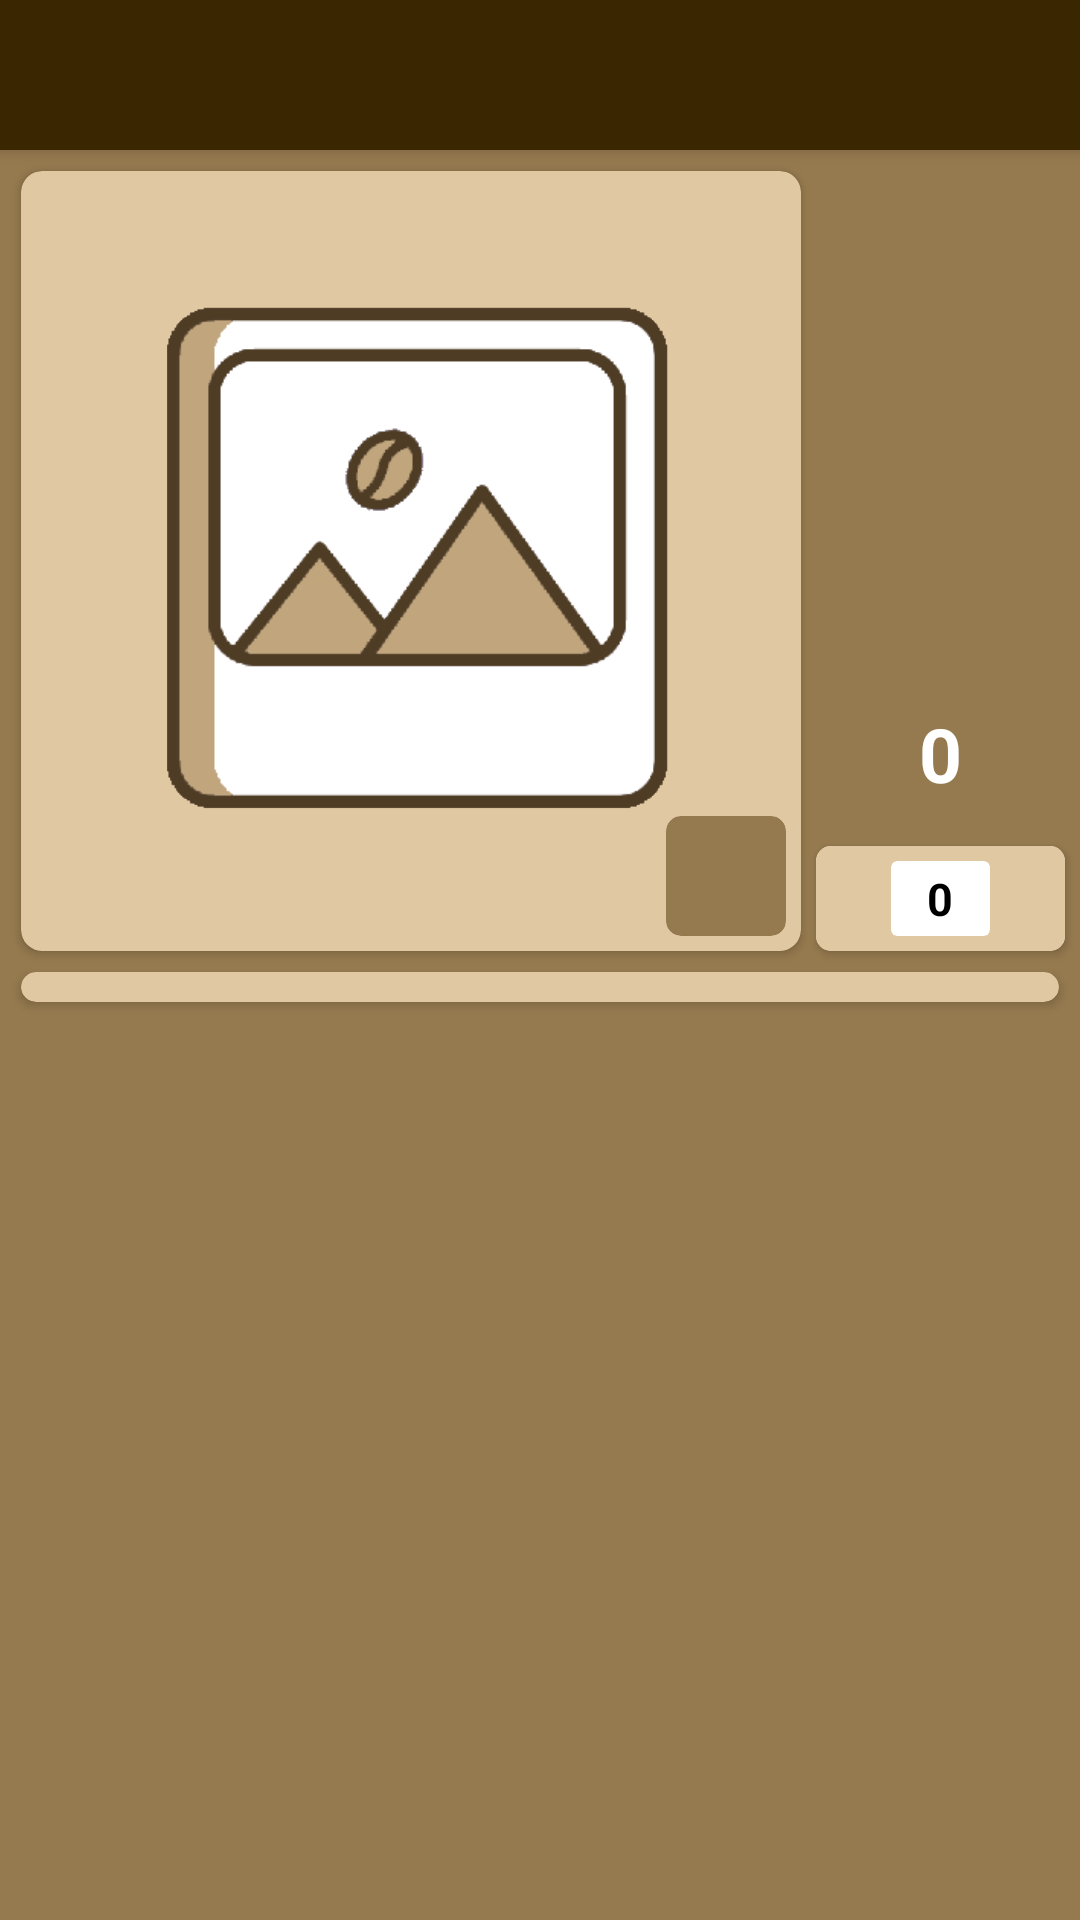

Layout XML and referenced resources for this Android screen:
<!-- AndroidManifest.xml: activity theme DefTheme -->
<!-- res/layout/activity_modify.xml -->
<?xml version="1.0" encoding="utf-8"?>
<RelativeLayout xmlns:android="http://schemas.android.com/apk/res/android"
    xmlns:tools="http://schemas.android.com/tools"
    android:id="@+id/modify_layout"
    android:layout_width="match_parent"
    android:layout_height="match_parent"
    xmlns:app="http://schemas.android.com/apk/res-auto"
    tools:context=".ListActivity"
    android:background="@color/colorPrimaryLight"
    android:screenOrientation="portrait">

    <androidx.appcompat.widget.Toolbar
        android:elevation='4dp'
        android:id="@+id/toolbar"
        android:minHeight="?attr/actionBarSize"
        android:layout_width="match_parent"
        android:layout_height="50dp"
        app:popupTheme="@style/AppTheme"
        android:theme="@style/Toolbar"
        />
    <androidx.cardview.widget.CardView
        android:id="@+id/imgcard"
        android:layout_width="260dp"
        android:layout_height="260dp"
        android:layout_below="@+id/toolbar"
        app:cardCornerRadius="7dp"
        android:transitionName="img_card"
        android:layout_marginLeft="7dp"
        android:layout_marginTop="7dp"
        app:cardBackgroundColor="@color/coffeeee">
        <RelativeLayout
            android:layout_width="match_parent"
            android:layout_height="match_parent">
            <ImageView
                android:id="@+id/kBack"
                android:layout_width="match_parent"
                android:layout_height="match_parent"
                android:src="@drawable/image_unavailable"
                android:scaleType="centerCrop"
                android:adjustViewBounds="true"
                style="@style/hide"/>
            <ImageView
                android:id="@+id/kImage"
                android:layout_width="match_parent"
                android:layout_height="match_parent"
                android:src="@drawable/image_unavailable"
                android:adjustViewBounds="true"
                style="@style/hide"/>

        </RelativeLayout>
    </androidx.cardview.widget.CardView>

    <ImageView
        android:id="@+id/kStock"
        android:layout_width="wrap_content"
        android:layout_height="200dp"
        app:srcCompat="@drawable/c"
        style="@style/hide"
        android:transitionName="quantity"
        android:layout_below="@+id/toolbar"
        android:layout_toRightOf="@+id/imgcard"
        android:layout_alignParentRight="true"
        android:paddingRight="5dp"
        android:paddingLeft="5dp"
        android:layout_above="@+id/quantity_info"
        android:layout_marginTop="7dp"/>

    <TextView
        android:id="@+id/numStock"
        android:layout_width="wrap_content"
        android:layout_height="wrap_content"
        android:transitionName="quantity_num"
        android:layout_above="@+id/quantity_info"
        android:layout_alignLeft="@+id/quantity_info"
        android:layout_alignRight="@+id/quantity_info"
        android:layout_marginBottom="9dp"
        android:gravity="center"
        android:text="0"
        android:textSize="25dp"
        android:textStyle="bold"
        android:textColor="@color/white"/>

    <androidx.cardview.widget.CardView
            android:id="@+id/quantity_info"
            android:layout_width="wrap_content"
            android:layout_height="35dp"
            app:cardCornerRadius="5dp"
            android:layout_marginLeft="5dp"
            android:layout_marginRight="5dp"
            android:layout_marginTop="5dp"
            android:layout_above="@+id/shop_rl"
            android:layout_toRightOf="@id/imgcard">
            <RelativeLayout
                android:layout_width="match_parent"
                android:layout_height="match_parent"
                android:layout_above="@+id/shop_rl"
                android:background="@color/coffeeee"
                android:layout_toRightOf="@id/imgcard">
                <ImageButton
                    android:id="@+id/less_stock"
                    android:layout_width="25dp"
                    android:layout_height="25dp"
                    app:srcCompat="@drawable/ic_remove_24px"
                    android:scaleType="centerCrop"
                    style="@style/hide"
                    android:layout_centerVertical="true"/>

                <androidx.cardview.widget.CardView
                    android:layout_width="wrap_content"
                    android:layout_height="match_parent"
                    app:cardElevation="0dp"
                    android:layout_marginTop="5dp"
                    android:layout_marginBottom="5dp"
                    android:layout_toRightOf="@+id/less_stock"
                    android:layout_toLeftOf="@+id/more_stock">
                <EditText
                    android:id="@+id/quantity"
                    android:layout_width="match_parent"
                    android:layout_height="match_parent"
                    android:gravity="center"
                    android:digits="0123456789"
                    android:text="0"
                    android:textStyle="bold"
                    android:textColor="#000000"
                    android:backgroundTint="@color/hide"
                    android:inputType="number"
                    android:padding="1dp"
                    android:textSize="15dp"/>
                </androidx.cardview.widget.CardView>
                <ImageButton
                    android:id="@+id/more_stock"
                    android:layout_width="25dp"
                    android:layout_height="25dp"
                    app:srcCompat="@drawable/ic_add_24px"
                    android:scaleType="centerCrop"
                    android:layout_centerVertical="true"
                    android:layout_alignParentRight="true"
                    style="@style/hide"/>
            </RelativeLayout>
        </androidx.cardview.widget.CardView>


    <androidx.cardview.widget.CardView
        android:layout_width="wrap_content"
        android:layout_height="wrap_content"
        android:layout_alignRight="@+id/imgcard"
        android:layout_alignBottom="@+id/imgcard"
        android:layout_margin="5dp"
        app:cardBackgroundColor="@color/colorPrimaryLight"
        app:cardCornerRadius="5dp">
        <ImageButton
            android:id="@+id/buttontest"
            android:layout_width="40dp"
            android:layout_height="40dp"
            app:srcCompat="@drawable/add_image"
            android:scaleType="centerInside"
            android:elevation="2dp"
            android:paddingBottom="5dp"
            android:paddingRight="5dp"
            style="@style/hide"
            />
    </androidx.cardview.widget.CardView>

    <RelativeLayout
        android:id="@+id/shop_rl"
        android:layout_width="match_parent"
        android:layout_height="match_parent"
        android:transitionName="shoplist"
        android:layout_below="@+id/imgcard">
        <androidx.cardview.widget.CardView
            android:id="@+id/card_shop"
            android:layout_width="match_parent"
            android:layout_height="wrap_content"
            android:layout_margin="7dp"
            app:cardCornerRadius="7dp"
            app:cardBackgroundColor="@color/coffeeee">
            <ListView
                android:layout_margin="5dp"
                android:id="@+id/new_shop"
                android:layout_width="match_parent"
                android:layout_height="match_parent"
                android:layout_alignWithParentIfMissing="true"
                android:divider="@null"/>
        </androidx.cardview.widget.CardView>
    </RelativeLayout>


</RelativeLayout>
<!-- resources referenced by this layout -->
<resources>
  <color name="coffeeee">#e0c8a3</color>
  <color name="colorPrimaryLight">#967a4f</color>
  <color name="hide">#00000000</color>
  <color name="white">#FFFFFF</color>
  <!-- drawable add_image (drawable) -->
  <vector xmlns:android="http://schemas.android.com/apk/res/android"
      android:width="200dp"
      android:height="200dp"
      android:viewportWidth="200"
      android:viewportHeight="200">
    <path
        android:pathData="M49,36L49,61L24,61L24,79L49,79v25L66,104L66,79L91,79L91,61L66,61L66,36L49,36ZM105,63L105,77h58v73L64,150L64,117L51,117v36s0.307,5.307 3,8c2.8,2.8 8,3 8,3L165,164s5.154,-0.154 8,-3c2.646,-2.646 3,-8 3,-8L176,74a10.324,10.324 0,0 0,-11 -11L105,63ZM142,88c-5.252,-0.267 -9.538,4.164 -10,9 -0.542,5.681 4.253,11.283 10,11 5.423,-0.267 9.508,-5.667 9,-11C150.574,92.528 146.929,88.25 142,88ZM76,112v27h75L151,127l-25,-14 -12,7L88,100Z"
        android:fillColor="@color/coffeeee"
        android:fillType="evenOdd"/>
  </vector>
  <!-- drawable c (drawable) -->
  <vector xmlns:android="http://schemas.android.com/apk/res/android"
      android:width="10dp"
      android:height="26dp"
      android:viewportWidth="10"
      android:viewportHeight="26">
    <path
        android:pathData="M2,0C0,0 0,0 0,2V24c0,2 0,2 2,2H8c2,0 2,0 2,-2V2c0,-2 0,-2 -2,-2H2Z"
        android:fillColor="#000000"
        android:fillType="evenOdd"/>
    <path
        android:pathData="M3,21c-2,0 -2,0 -2,2H1c0,2 0,2 2,2H7c2,0 2,0 2,-2H9c0,-2 0,-2 -2,-2H3Z"
        android:fillColor="#b60a1c"
        android:fillType="evenOdd"/>
  
  </vector>
  <!-- drawable image_unavailable: png bitmap (drawable, 13324 bytes) -->
  <style name="AppTheme" parent="FrontPage">
          <item name="android:windowIsTranslucent">true</item>
          <item name="android:windowBackground">@android:color/transparent</item>
      </style>
  <style name="Toolbar" parent="Theme.AppCompat.Light">
          <item name="android:textColorSecondary">@color/white</item>
          <item name="android:background">@color/colorPrimaryDark</item>
          <item name="android:textColorPrimary">@color/white</item>
      </style>
  <style name="hide">
          <item name="android:background">@color/hide</item>
      </style>
  <style name="DefTheme" parent="Theme.AppCompat.Light.NoActionBar">
  
          <item name="colorPrimary">@color/colorPrimary</item>
          <item name="colorPrimaryDark">@color/darkCoffee</item>
          <item name="colorAccent">@color/colorSecondary</item>
      </style>
  <style name="FrontPage" parent="DefTheme">
      </style>
  <color name="colorPrimaryDark">#3a2600</color>
  <color name="colorPrimary">#664e26</color>
  <color name="darkCoffee">#231700</color>
  <color name="colorSecondary">#60271f</color>
</resources>
